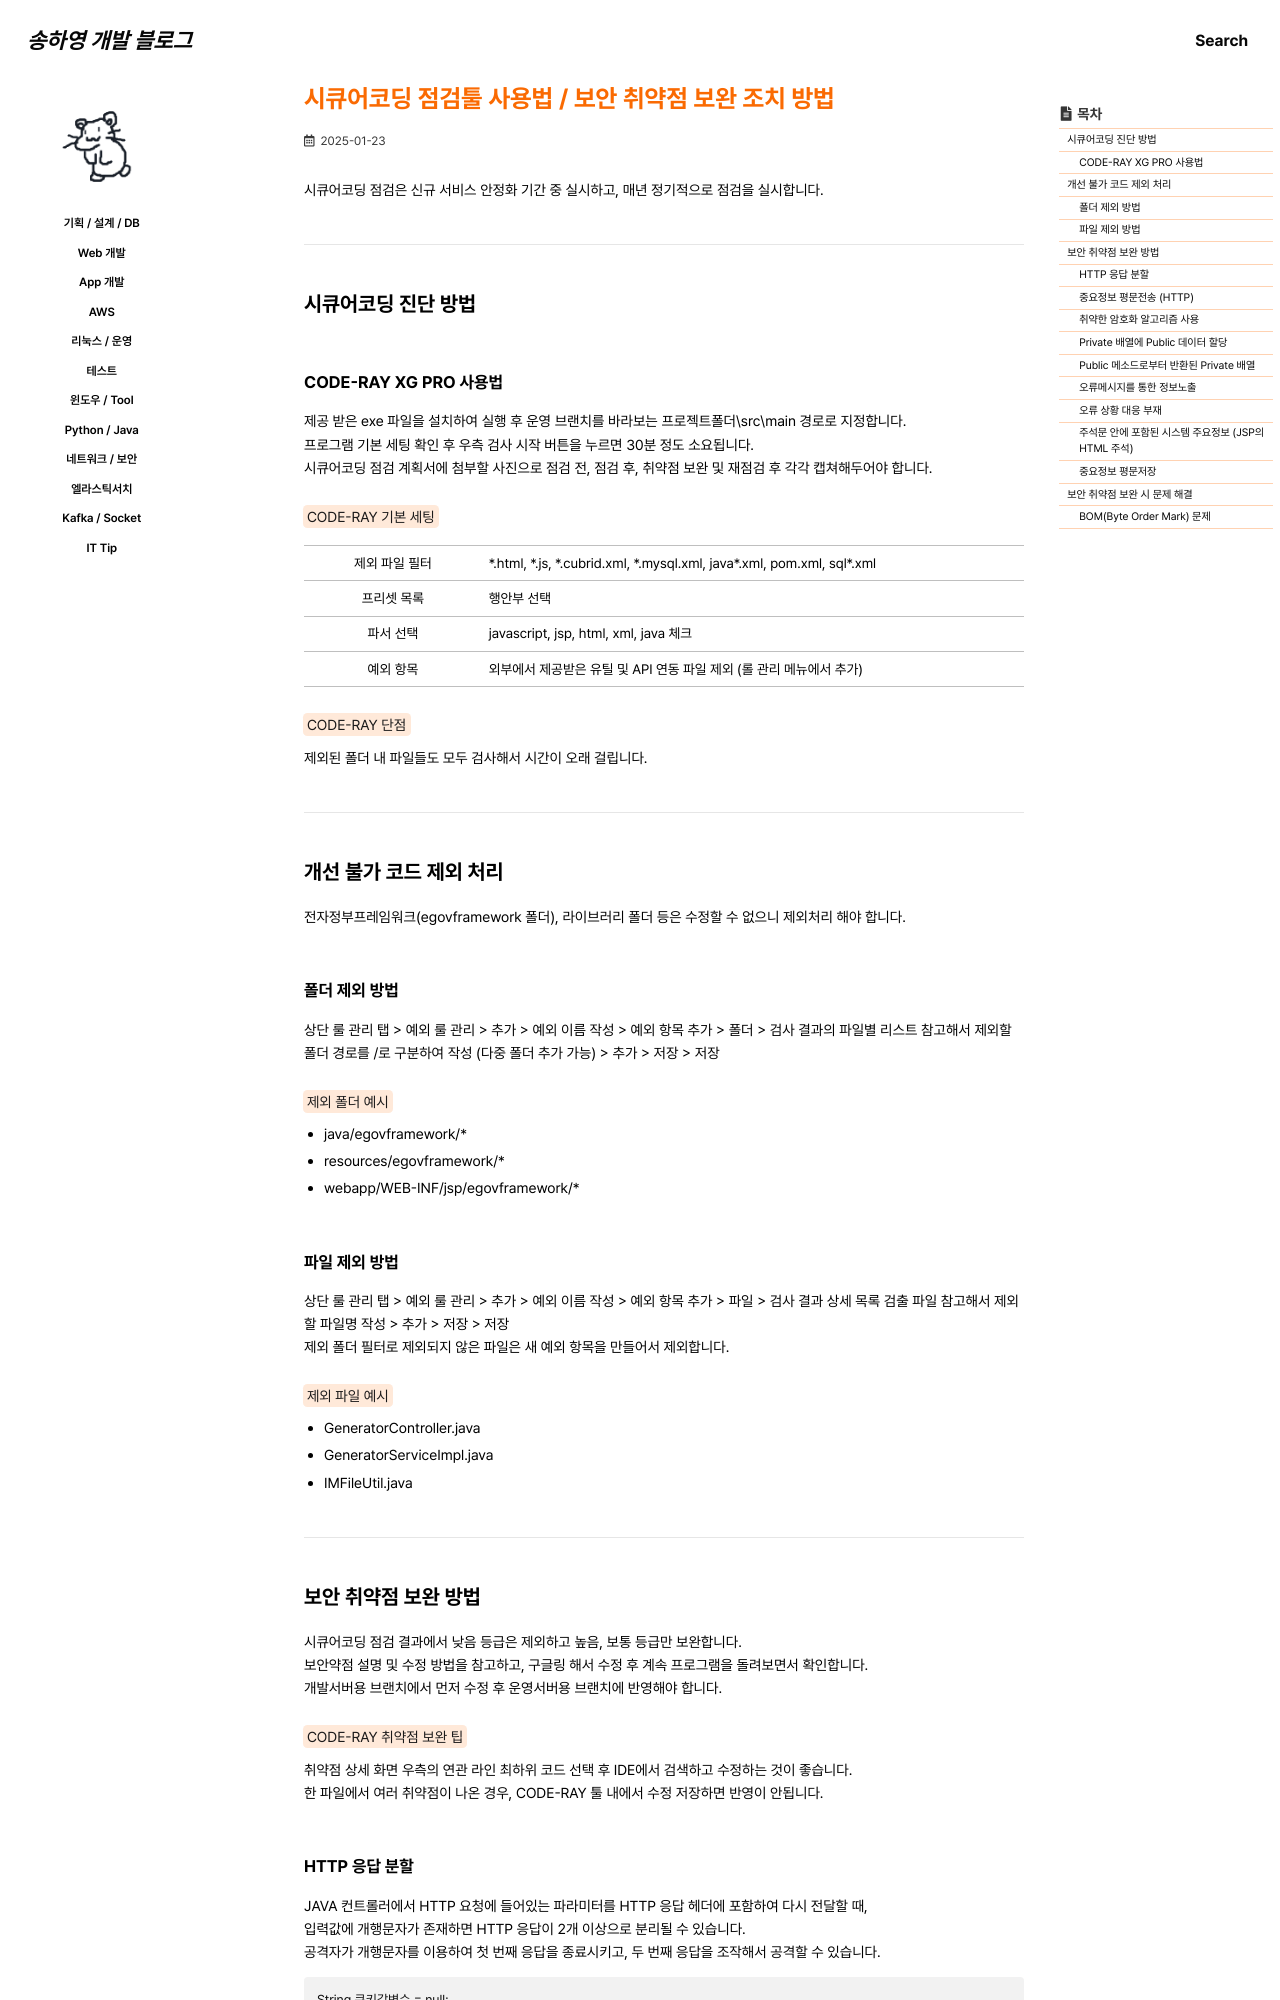

repository: 0songha0/0songha0.github.io · page: op/2025-01-23-1.html · generator: jekyll

---
title: "시큐어코딩 점검툴 사용법 / 보안 취약점 보완 조치 방법"
excerpt: ""

categories:
  - op
tags:
  - []

permalink: /op/2025-01-23-1

toc: true
toc_sticky: true

date: 2025-01-23
last_modified_at: 2025-01-23
---

시큐어코딩 점검은 신규 서비스 안정화 기간 중 실시하고, 매년 정기적으로 점검을 실시합니다.

---

## 시큐어코딩 진단 방법

### CODE-RAY XG PRO 사용법
제공 받은 exe 파일을 설치하여 실행 후 운영 브랜치를 바라보는 프로젝트폴더\src\main 경로로 지정합니다.  
프로그램 기본 세팅 확인 후 우측 검사 시작 버튼을 누르면 30분 정도 소요됩니다.  
시큐어코딩 점검 계획서에 첨부할 사진으로 점검 전, 점검 후, 취약점 보완 및 재점검 후 각각 캡쳐해두어야 합니다.

<mark>CODE-RAY 기본 세팅</mark>
<table class="table_2_left">
  <tbody>
    <tr>
      <td>제외 파일 필터</td>
      <td>*.html, *.js, *.cubrid.xml, *.mysql.xml, java*.xml, pom.xml, sql*.xml</td>
    </tr>
    <tr>
      <td>프리셋 목록</td>
      <td>행안부 선택</td>
    </tr>
    <tr>
      <td>파서 선택</td>
      <td>javascript, jsp, html, xml, java 체크</td>
    </tr>
    <tr>
      <td>예외 항목</td>
      <td>외부에서 제공받은 유틸 및 API 연동 파일 제외 (롤 관리 메뉴에서 추가)</td>
    </tr>
  </tbody>
</table>

<mark>CODE-RAY 단점</mark>  
제외된 폴더 내 파일들도 모두 검사해서 시간이 오래 걸립니다.

---

## 개선 불가 코드 제외 처리
전자정부프레임워크(egovframework 폴더), 라이브러리 폴더 등은 수정할 수 없으니 제외처리 해야 합니다.

### 폴더 제외 방법
상단 룰 관리 탭 > 예외 룰 관리 > 추가 > 예외 이름 작성 > 예외 항목 추가 > 폴더 > 검사 결과의 파일별 리스트 참고해서 제외할 폴더 경로를 /로 구분하여 작성 (다중 폴더 추가 가능) > 추가 > 저장 > 저장

<mark>제외 폴더 예시</mark>
- java/egovframework/*
- resources/egovframework/*
- webapp/WEB-INF/jsp/egovframework/*

### 파일 제외 방법
상단 룰 관리 탭 > 예외 룰 관리 > 추가 > 예외 이름 작성 > 예외 항목 추가 > 파일 > 검사 결과 상세 목록 검출 파일 참고해서 제외할 파일명 작성 > 추가 > 저장 > 저장  
제외 폴더 필터로 제외되지 않은 파일은 새 예외 항목을 만들어서 제외합니다.

<mark>제외 파일 예시</mark>
- GeneratorController.java
- GeneratorServiceImpl.java
- IMFileUtil.java

---

## 보안 취약점 보완 방법
시큐어코딩 점검 결과에서 낮음 등급은 제외하고 높음, 보통 등급만 보완합니다.  
보안약점 설명 및 수정 방법을 참고하고, 구글링 해서 수정 후 계속 프로그램을 돌려보면서 확인합니다.  
개발서버용 브랜치에서 먼저 수정 후 운영서버용 브랜치에 반영해야 합니다.

<mark>CODE-RAY 취약점 보완 팁</mark>  
취약점 상세 화면 우측의 연관 라인 최하위 코드 선택 후 IDE에서 검색하고 수정하는 것이 좋습니다.  
한 파일에서 여러 취약점이 나온 경우, CODE-RAY 툴 내에서 수정 저장하면 반영이 안됩니다.
